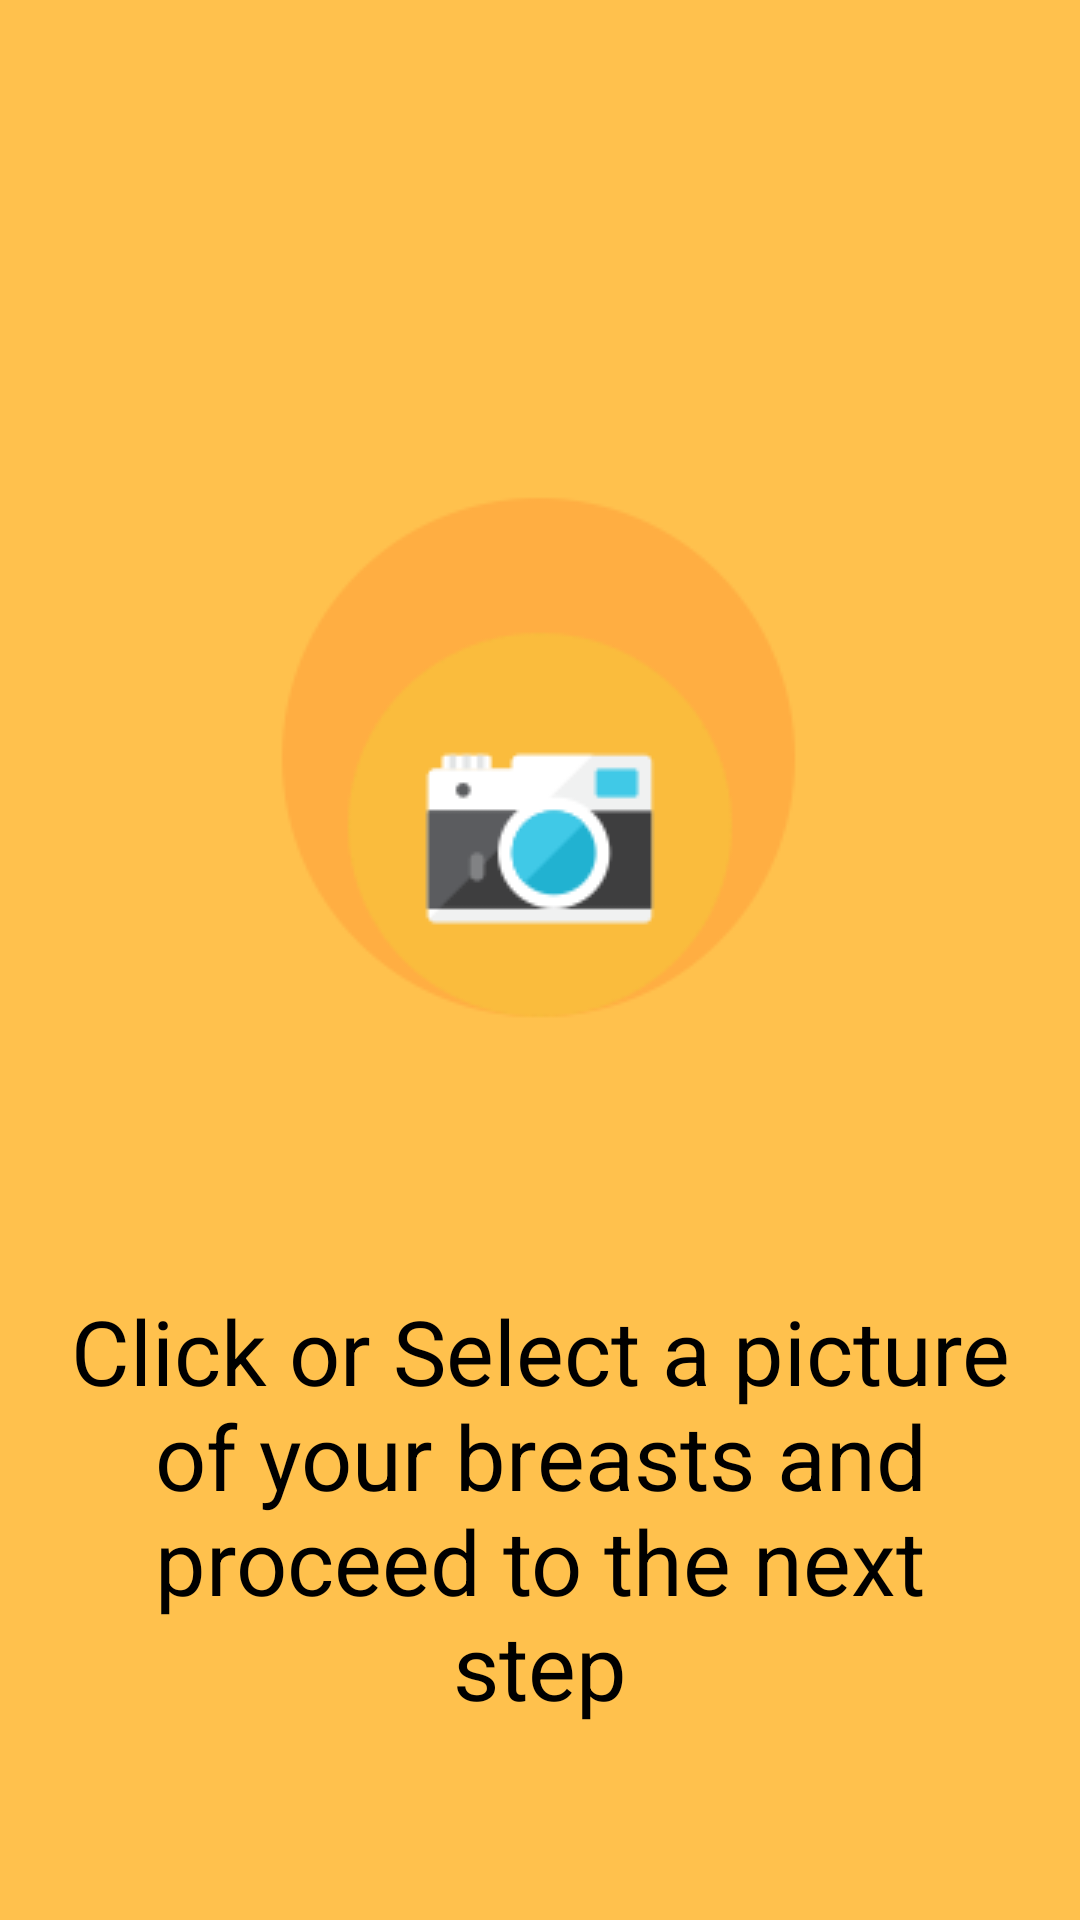

Write the Android layout XML for this screen, with the resource values it uses.
<!-- AndroidManifest.xml: application theme AppTheme -->
<!-- res/layout/app_tutorial_slide_2.xml -->
<?xml version="1.0" encoding="utf-8"?>
<RelativeLayout
    xmlns:android="http://schemas.android.com/apk/res/android"
    android:layout_width="match_parent"
    android:layout_height="match_parent"
    android:background="#ffc14d">
    <ImageView
        android:layout_width="250dp"
        android:layout_height="250dp"
        android:src="@drawable/tutorial_camera"
        android:layout_centerHorizontal="true"
        android:scaleType="centerCrop"
        android:layout_marginTop="150dp"
        android:id="@+id/thermometer"/>
    <TextView
        android:id="@+id/tutorial_temperature"
        android:layout_marginTop="30dp"
        android:layout_below="@id/thermometer"
        android:layout_width="wrap_content"
        android:layout_height="wrap_content"
        android:gravity="center_horizontal"
        android:layout_marginLeft="20dp"
        android:layout_marginRight="20dp"
        android:text="Click or Select a picture of your breasts and proceed to the next step"
        android:textSize="30sp"
        android:textColor="#000000"/>
</RelativeLayout>
<!-- resources referenced by this layout -->
<resources>
  <!-- drawable tutorial_camera: png bitmap (drawable, 26304 bytes) -->
  <style name="AppTheme" parent="AppBaseTheme">
          <item name="android:textViewStyle">@style/MyTextViewStyle</item>
          <item name="android:listViewStyle">@style/ListViewStyle.Light</item>
  
          
      </style>
  <style name="AppBaseTheme" parent="Theme.MaterialComponents.Light">
      
      </style>
  <style name="MyTextViewStyle" parent="android:Widget.TextView">
          <item name="android:textColor">@android:color/black</item>
          <item name="android:textSize">22sp</item>
      </style>
  <style name="ListViewStyle.Light" parent="android:style/Widget.ListView">
          <item name="background">@android:color/white</item>
          <item name="android:divider">@android:color/darker_gray</item>
          <item name="android:dividerHeight">1dp</item>
          <item name="android:listSelector">@drawable/background_transparent</item>
          <item name="android:drawSelectorOnTop">false</item>
          <item name="android:cacheColorHint">#00000000</item>
      </style>
</resources>
